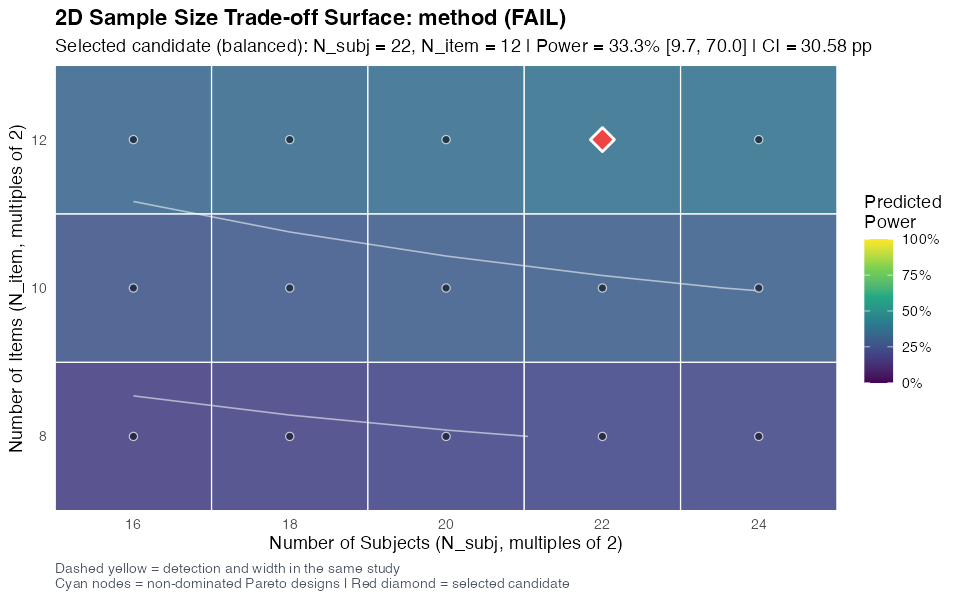

Values plotted in this chart, from the file beside it:
n_subj, n_item, n_trials_scheduled, n_trials_expected, n_subj_expected, n_trials, n_trials_obs_mean, nsim, n_valid, valid_rate, engine, scale, power, effective_power, effective_logit_power, conditional_power, power_mcse, power_mc_lo, power_mc_hi, ci_width_mean, ci_width_q80, logit_ci_width_mean, prob_diff_true_pp, prob_diff_est_pp
16, 8, 128, 128, 16, 128, 128, 6, 6, 1, bayes_laplace, pp, 0, 0, 0, 0, 0, 0, 0.3903, 40.45, 42.19, 2.109, 13, 14.34
18, 8, 144, 144, 18, 144, 144, 6, 6, 1, bayes_laplace, pp, 0.1667, 0.1667, 0.1667, 0.1667, 0.1521, 0.03005, 0.5635, 34.5, 37.16, 1.778, 13, 11
20, 8, 160, 160, 20, 160, 160, 6, 6, 1, bayes_laplace, pp, 0, 0, 0, 0, 0, 0, 0.3903, 33.79, 34.53, 1.662, 13, 5.65
22, 8, 176, 176, 22, 176, 176, 6, 6, 1, bayes_laplace, pp, 0.1667, 0.1667, 0.1667, 0.1667, 0.1521, 0.03005, 0.5635, 34.24, 34.42, 1.648, 13, 11.08
24, 8, 192, 192, 24, 192, 192, 6, 6, 1, bayes_laplace, pp, 0, 0, 0, 0, 0, 0, 0.3903, 34.58, 39.75, 1.616, 13, 6.309
16, 10, 128, 128, 16, 128, 128, 6, 6, 1, bayes_laplace, pp, 0.3333, 0.3333, 0.1667, 0.3333, 0.1925, 0.09677, 0.7, 37.11, 42.24, 2.066, 13, 13.99
18, 10, 144, 144, 18, 144, 144, 6, 6, 1, bayes_laplace, pp, 0.3333, 0.3333, 0.3333, 0.3333, 0.1925, 0.09677, 0.7, 32.72, 35.83, 1.794, 13, 12.86
20, 10, 160, 160, 20, 160, 160, 6, 6, 1, bayes_laplace, pp, 0.1667, 0.1667, 0, 0.1667, 0.1521, 0.03005, 0.5635, 39.31, 43.9, 2.053, 13, 13.58
22, 10, 176, 176, 22, 176, 176, 6, 6, 1, bayes_laplace, pp, 0.3333, 0.3333, 0.3333, 0.3333, 0.1925, 0.09677, 0.7, 35.48, 37.26, 1.727, 13, 13.39
24, 10, 192, 192, 24, 192, 192, 6, 6, 1, bayes_laplace, pp, 0.5, 0.5, 0.5, 0.5, 0.2041, 0.1876, 0.8124, 30.74, 32.67, 1.556, 13, 16
16, 12, 128, 128, 16, 128, 128, 6, 6, 1, bayes_laplace, pp, 0.3333, 0.3333, 0.3333, 0.3333, 0.1925, 0.09677, 0.7, 33.36, 33.26, 2.054, 13, 16.07
18, 12, 144, 144, 18, 144, 144, 6, 6, 1, bayes_laplace, pp, 0.1667, 0.1667, 0.1667, 0.1667, 0.1521, 0.03005, 0.5635, 38.39, 40.48, 1.891, 13, 13.09
20, 12, 160, 160, 20, 160, 160, 6, 6, 1, bayes_laplace, pp, 0, 0, 0, 0, 0, 0, 0.3903, 37.74, 38.4, 1.968, 13, 10.57
22, 12, 176, 176, 22, 176, 176, 6, 6, 1, bayes_laplace, pp, 0.3333, 0.3333, 0.3333, 0.3333, 0.1925, 0.09677, 0.7, 30.58, 31.03, 1.612, 13, 11.48
24, 12, 192, 192, 24, 192, 192, 6, 6, 1, bayes_laplace, pp, 0.3333, 0.3333, 0.1667, 0.3333, 0.1925, 0.09677, 0.7, 30.25, 32.1, 1.543, 13, 12.55
